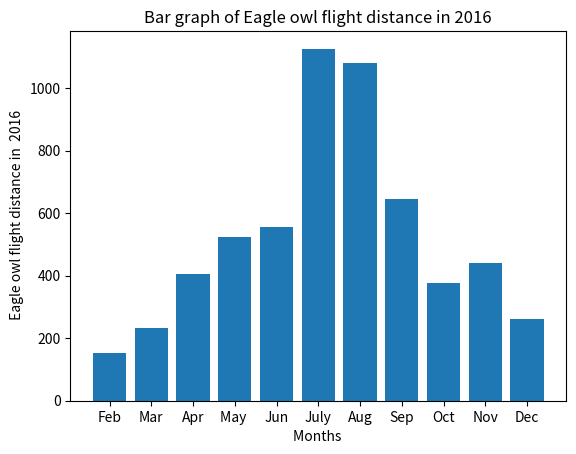

Reproduce this figure in Python.

from matplotlib import pyplot as plt
# Create the plot
f, axarr = plt.subplots(1)
# And plot them
x=[152.5562697,231.7387631,405,524.6619699,556.9017974,1125.783207,1080.634669,
643.7510137,377.0599226,441.1225102,261.9883422]
y=["Feb","Mar","Apr","May ","Jun","July","Aug","Sep","Oct","Nov","Dec"]

axarr.bar(y,x)
plt.xlabel('Months ')
plt.ylabel(' Eagle owl flight distance in  2016')
plt.title('Bar graph of Eagle owl flight distance in 2016')
plt.show()